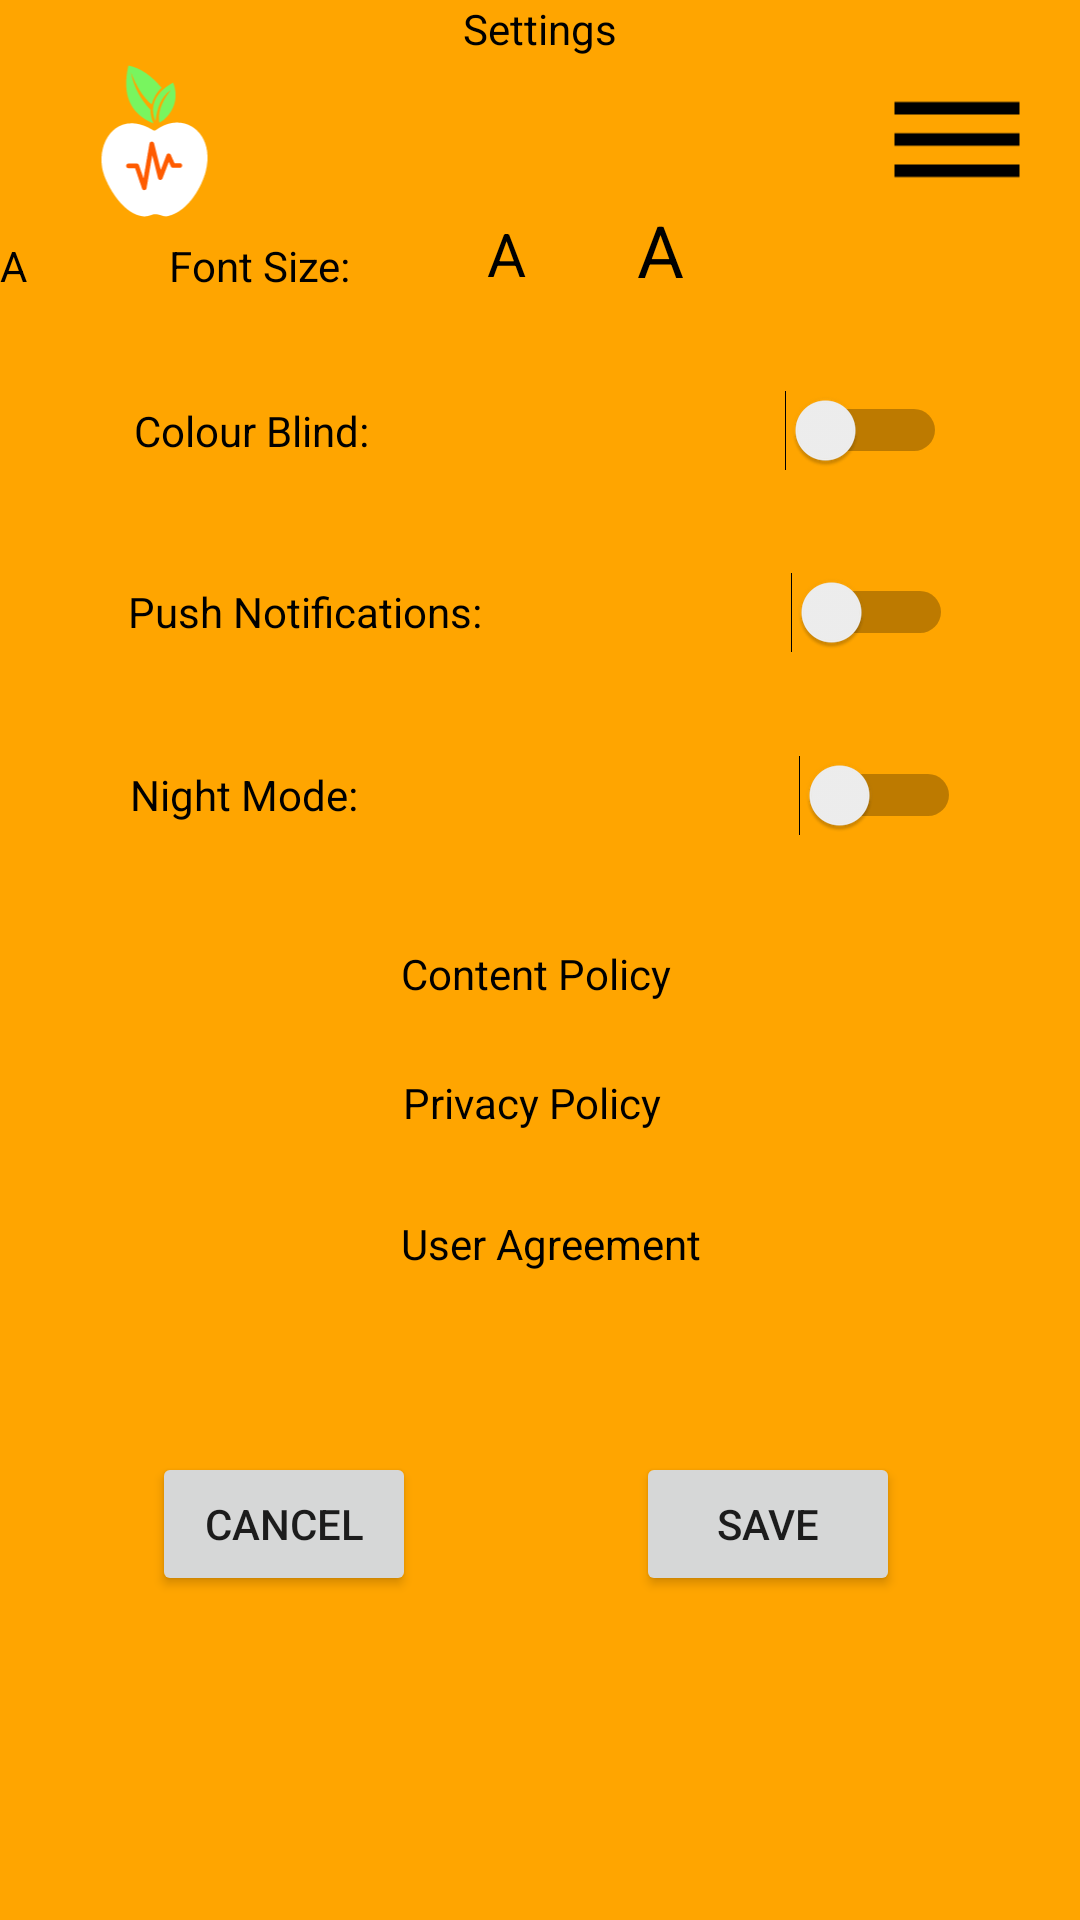

Produce the Android XML layout that renders to this screen, including the resource entries it uses.
<!-- AndroidManifest.xml: application theme AppTheme -->
<!-- res/layout/activity_settings.xml -->
<?xml version="1.0" encoding="utf-8"?>
<android.support.constraint.ConstraintLayout xmlns:android="http://schemas.android.com/apk/res/android"
    xmlns:app="http://schemas.android.com/apk/res-auto"
    xmlns:tools="http://schemas.android.com/tools"
    android:layout_width="match_parent"
    android:layout_height="match_parent"
    android:background="#FFA500"
    tools:context=".Settings">

    <ImageView
        android:id="@+id/imgLogoTopRight"
        android:layout_width="71dp"
        android:layout_height="62dp"
        android:layout_marginStart="16dp"
        android:layout_marginTop="16dp"
        android:src="@drawable/ic_soundbitelogo"
        app:layout_constraintStart_toStartOf="parent"
        app:layout_constraintTop_toTopOf="parent" />

    <ImageView
        android:id="@+id/imgSettings"
        android:layout_width="50dp"
        android:layout_height="53dp"
        android:layout_marginTop="21dp"
        android:layout_marginEnd="16dp"
        android:src="@drawable/ic_settings"
        app:layout_constraintEnd_toEndOf="parent"
        app:layout_constraintTop_toTopOf="parent" />

    <FrameLayout
        android:layout_width="match_parent"
        android:layout_height="match_parent">

        <android.support.constraint.ConstraintLayout
            android:layout_width="match_parent"
            android:layout_height="match_parent">

            <TextView
                android:id="@+id/txtUserAgree"
                android:layout_width="wrap_content"
                android:layout_height="wrap_content"
                android:layout_marginStart="8dp"
                android:layout_marginTop="28dp"
                android:layout_marginEnd="8dp"
                android:text="User Agreement"
                android:textColor="#000000"
                app:layout_constraintEnd_toEndOf="parent"
                app:layout_constraintHorizontal_bias="0.515"
                app:layout_constraintStart_toStartOf="parent"
                app:layout_constraintTop_toBottomOf="@+id/txtPrivacy" />

            <TextView
                android:id="@+id/txtContent"
                android:layout_width="wrap_content"
                android:layout_height="wrap_content"
                android:layout_marginStart="8dp"
                android:layout_marginTop="32dp"
                android:layout_marginEnd="8dp"
                android:text="Content Policy"
                android:textColor="#000000"
                app:layout_constraintEnd_toEndOf="parent"
                app:layout_constraintHorizontal_bias="0.495"
                app:layout_constraintStart_toStartOf="parent"
                app:layout_constraintTop_toBottomOf="@+id/switchNight" />

            <Switch
                android:id="@+id/switchColour"
                android:layout_width="271dp"
                android:layout_height="0dp"
                android:layout_marginStart="8dp"
                android:layout_marginTop="32dp"
                android:layout_marginEnd="8dp"
                android:text="Colour Blind: "
                app:layout_constraintEnd_toEndOf="parent"
                app:layout_constraintStart_toStartOf="parent"
                app:layout_constraintTop_toBottomOf="@+id/txtFontSize" />

            <TextView
                android:id="@+id/txtLargeA"
                android:layout_width="wrap_content"
                android:layout_height="wrap_content"
                android:layout_marginTop="48dp"
                android:layout_marginEnd="132dp"
                android:text="A"
                android:textColor="#000000"
                android:textSize="24sp"
                app:layout_constraintEnd_toEndOf="parent"
                app:layout_constraintTop_toBottomOf="@+id/txtSettings" />

            <TextView
                android:id="@+id/txtPrivacy"
                android:layout_width="wrap_content"
                android:layout_height="wrap_content"
                android:layout_marginStart="8dp"
                android:layout_marginTop="24dp"
                android:layout_marginEnd="8dp"
                android:text="Privacy Policy"
                android:textColor="#000000"
                app:layout_constraintEnd_toEndOf="parent"
                app:layout_constraintHorizontal_bias="0.49"
                app:layout_constraintStart_toStartOf="parent"
                app:layout_constraintTop_toBottomOf="@+id/txtContent" />

            <TextView
                android:id="@+id/txtFontSize"
                android:layout_width="wrap_content"
                android:layout_height="wrap_content"
                android:layout_marginStart="68dp"
                android:layout_marginTop="60dp"
                android:layout_marginEnd="8dp"
                android:text="Font Size:"
                android:textColor="#000000"
                app:layout_constraintEnd_toStartOf="@+id/txtSmallA"
                app:layout_constraintHorizontal_bias="0.085"
                app:layout_constraintStart_toStartOf="parent"
                app:layout_constraintTop_toBottomOf="@+id/txtSettings" />

            <Button
                android:id="@+id/btnSave"
                android:layout_width="wrap_content"
                android:layout_height="wrap_content"
                android:layout_marginTop="60dp"
                android:layout_marginEnd="60dp"
                android:text="Save"
                app:layout_constraintEnd_toEndOf="parent"
                app:layout_constraintTop_toBottomOf="@+id/txtUserAgree" />

            <TextView
                android:id="@+id/txtSettings"
                android:layout_width="wrap_content"
                android:layout_height="wrap_content"
                android:layout_marginStart="8dp"
                android:layout_marginTop="20dp"
                android:layout_marginEnd="8dp"
                android:text="Settings"
                android:textColor="#000000"
                app:layout_constraintEnd_toEndOf="parent"
                app:layout_constraintStart_toStartOf="parent"
                app:layout_constraintTop_toBottomOf="@+id/imgLogoTopRight" />

            <TextView
                android:id="@+id/txtSmallA"
                android:layout_width="12dp"
                android:layout_height="17dp"
                android:layout_marginTop="60dp"
                android:text="A"
                android:textColor="#000000"
                app:layout_constraintTop_toBottomOf="@+id/txtSettings"
                tools:layout_editor_absoluteX="168dp" />

            <Switch
                android:id="@+id/switchNotifications"
                android:layout_width="275dp"
                android:layout_height="38dp"
                android:layout_marginStart="8dp"
                android:layout_marginTop="28dp"
                android:layout_marginEnd="8dp"
                android:text="Push Notifications:"
                app:layout_constraintEnd_toEndOf="parent"
                app:layout_constraintStart_toStartOf="parent"
                app:layout_constraintTop_toBottomOf="@+id/switchColour" />

            <Switch
                android:id="@+id/switchNight"
                android:layout_width="277dp"
                android:layout_height="36dp"
                android:layout_marginStart="8dp"
                android:layout_marginTop="24dp"
                android:layout_marginEnd="8dp"
                android:text="Night Mode:"
                app:layout_constraintEnd_toEndOf="parent"
                app:layout_constraintHorizontal_bias="0.525"
                app:layout_constraintStart_toStartOf="parent"
                app:layout_constraintTop_toBottomOf="@+id/switchNotifications" />

            <Button
                android:id="@+id/btnCancel"
                android:layout_width="wrap_content"
                android:layout_height="wrap_content"
                android:layout_marginStart="8dp"
                android:layout_marginTop="60dp"
                android:layout_marginEnd="8dp"
                android:text="Cancel"
                app:layout_constraintEnd_toStartOf="@+id/btnSave"
                app:layout_constraintHorizontal_bias="0.396"
                app:layout_constraintStart_toStartOf="parent"
                app:layout_constraintTop_toBottomOf="@+id/txtUserAgree" />

            <TextView
                android:id="@+id/txtMiddleA"
                android:layout_width="wrap_content"
                android:layout_height="wrap_content"
                android:layout_marginStart="8dp"
                android:layout_marginTop="52dp"
                android:layout_marginEnd="32dp"
                android:text="A"
                android:textColor="#000000"
                android:textSize="20sp"
                app:layout_constraintEnd_toStartOf="@+id/txtLargeA"
                app:layout_constraintHorizontal_bias="0.967"
                app:layout_constraintStart_toEndOf="@+id/txtSmallA"
                app:layout_constraintTop_toBottomOf="@+id/txtSettings" />
        </android.support.constraint.ConstraintLayout>
    </FrameLayout>

</android.support.constraint.ConstraintLayout>
<!-- resources referenced by this layout -->
<resources>
  <!-- drawable ic_settings (drawable) -->
  <vector xmlns:android="http://schemas.android.com/apk/res/android"
      android:width="24dp"
      android:height="24dp"
      android:viewportWidth="24"
      android:viewportHeight="24">
    <path
        android:fillColor="#FF000000"
        android:pathData="M2,15.5v2h20v-2L2,15.5zM2,10.5v2h20v-2L2,10.5zM2,5.5v2h20v-2L2,5.5z"/>
  </vector>
  <!-- drawable ic_soundbitelogo: vector/xml drawable (drawable, 2766 chars, omitted) -->
  <style name="AppTheme" parent="Theme.AppCompat.Light.NoActionBar">
          
          <item name="colorPrimary">@color/colorPrimary</item>
          <item name="colorPrimaryDark">@color/colorPrimaryDark</item>
          <item name="colorAccent">@color/colorAccent</item>
      </style>
  <color name="colorPrimary">#F70BDBC5</color>
  <color name="colorPrimaryDark">#00574B</color>
  <color name="colorAccent">#D81B60</color>
</resources>
